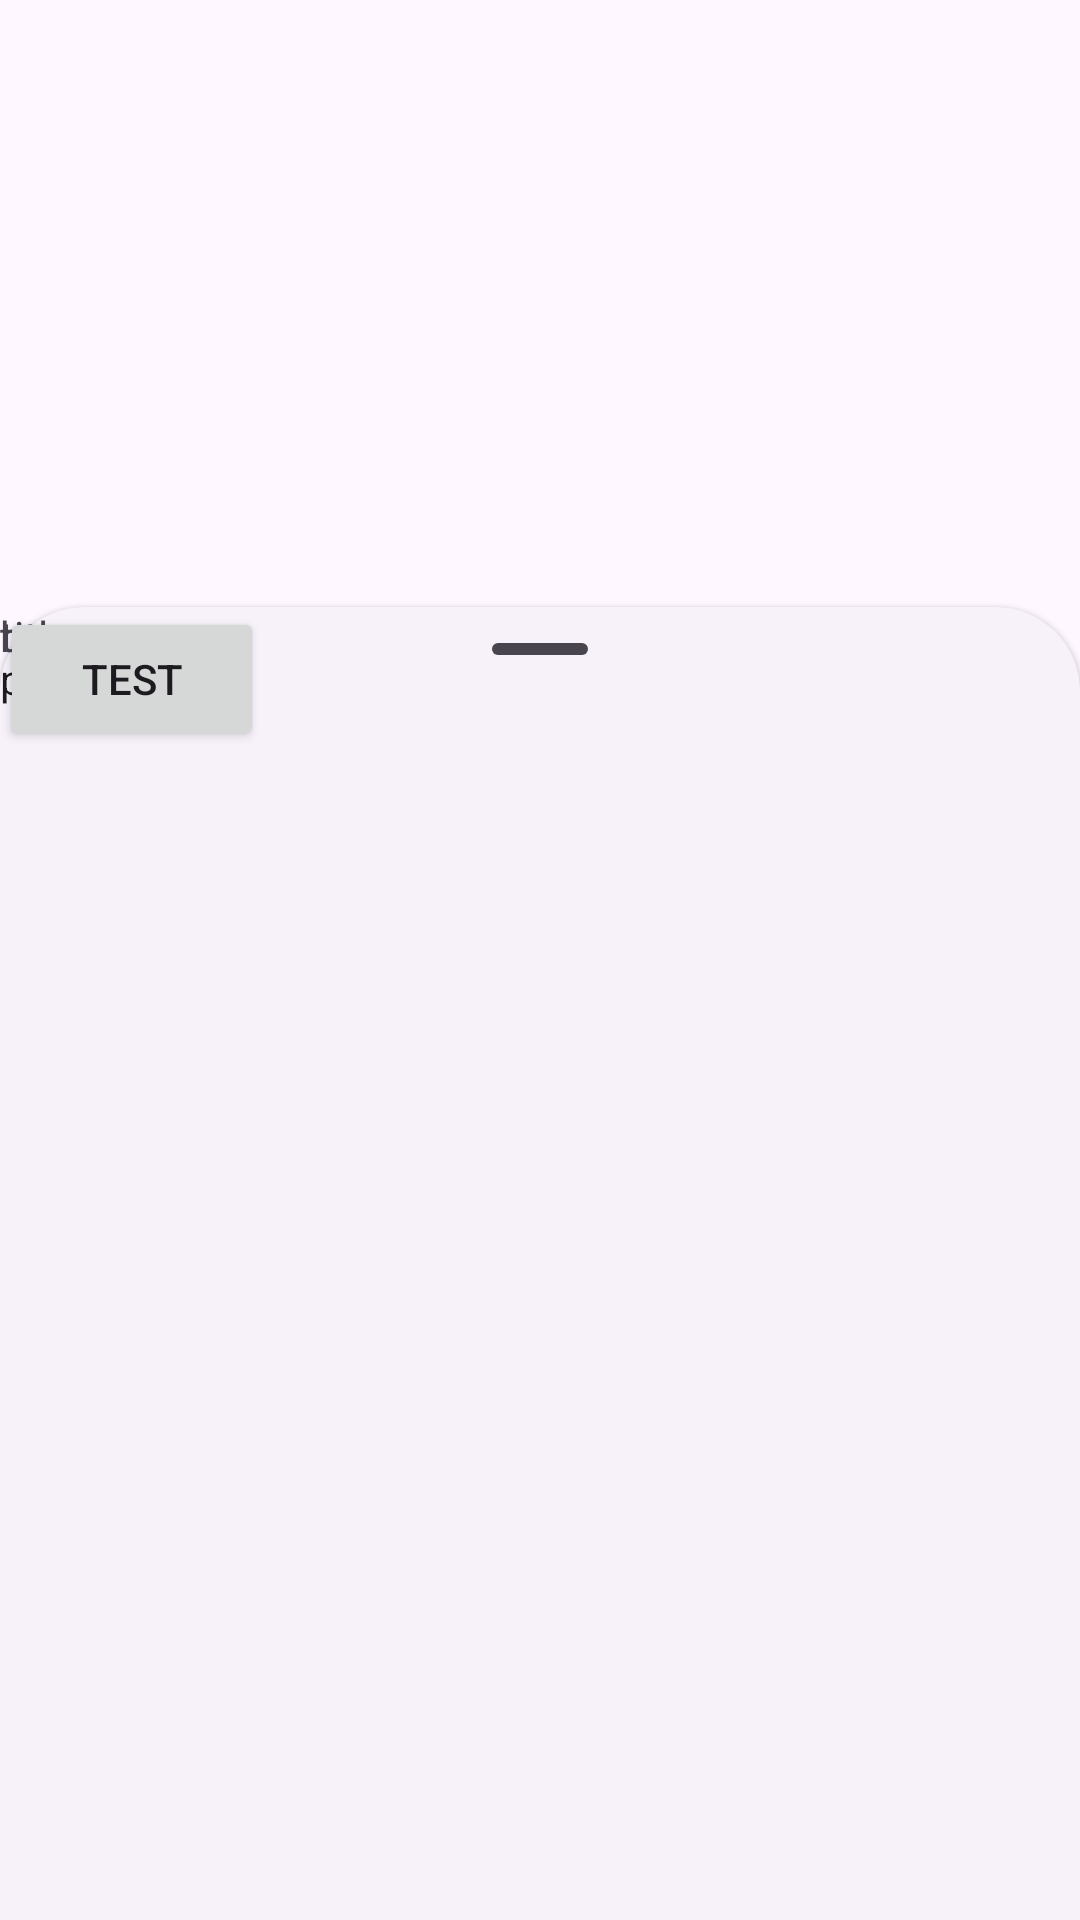

Layout XML and referenced resources for this Android screen:
<!-- AndroidManifest.xml: application theme Theme.Archive_sfc -->
<!-- res/layout/btsheet.xml -->
<?xml version="1.0" encoding="utf-8"?>
<androidx.coordinatorlayout.widget.CoordinatorLayout
        xmlns:android="http://schemas.android.com/apk/res/android"
        android:layout_width="match_parent"
        android:layout_height="match_parent"
        xmlns:app="http://schemas.android.com/apk/res-auto"
        >

    <FrameLayout
        android:id="@+id/standard_bottom_sheet"
        style="@style/Widget.Material3.BottomSheet"
        android:layout_width="match_parent"
        android:layout_height="match_parent"
        app:layout_behavior="com.google.android.material.bottomsheet.BottomSheetBehavior">

        
        <com.google.android.material.bottomsheet.BottomSheetDragHandleView
            android:id="@+id/drag_handle"
            android:layout_width="match_parent"
            android:layout_height="wrap_content"/>

        
        <TextView
            android:layout_width="wrap_content"
            android:layout_height="wrap_content"
            android:text="title"
        />

        <TextView
            android:layout_width="wrap_content"
            android:layout_height="wrap_content"
            android:text="hss"
        />

        <Button
            android:id="@+id/bottomsheet_button"
            android:layout_width="wrap_content"
            android:layout_height="wrap_content"
            android:text="Test"
        />

        <com.google.android.material.switchmaterial.SwitchMaterial
            android:layout_width="wrap_content"
            android:layout_height="wrap_content"
            android:text="psOu"/>

    </FrameLayout>

</androidx.coordinatorlayout.widget.CoordinatorLayout>
<!-- resources referenced by this layout -->
<resources>
  <style name="Theme.Archive_sfc" parent="Theme.Material3.Light.NoActionBar">
          
  
          <item name="colorPrimary">#D61E1E</item>
          <item name="colorPrimaryVariant">@color/purple_700</item>
          <item name="colorOnPrimary">@color/white</item>
          
          <item name="colorSecondary">#050F19</item>
          <item name="colorSecondaryVariant">@color/teal_700</item>
          <item name="colorOnSecondary">@color/black</item>
          
          <item name="android:statusBarColor">#D61E1E</item>
          
      </style>
  <color name="purple_700">#FF3700B3</color>
  <color name="white">#FFFFFFFF</color>
  <color name="teal_700">#FF018786</color>
  <color name="black">#FF000000</color>
</resources>
